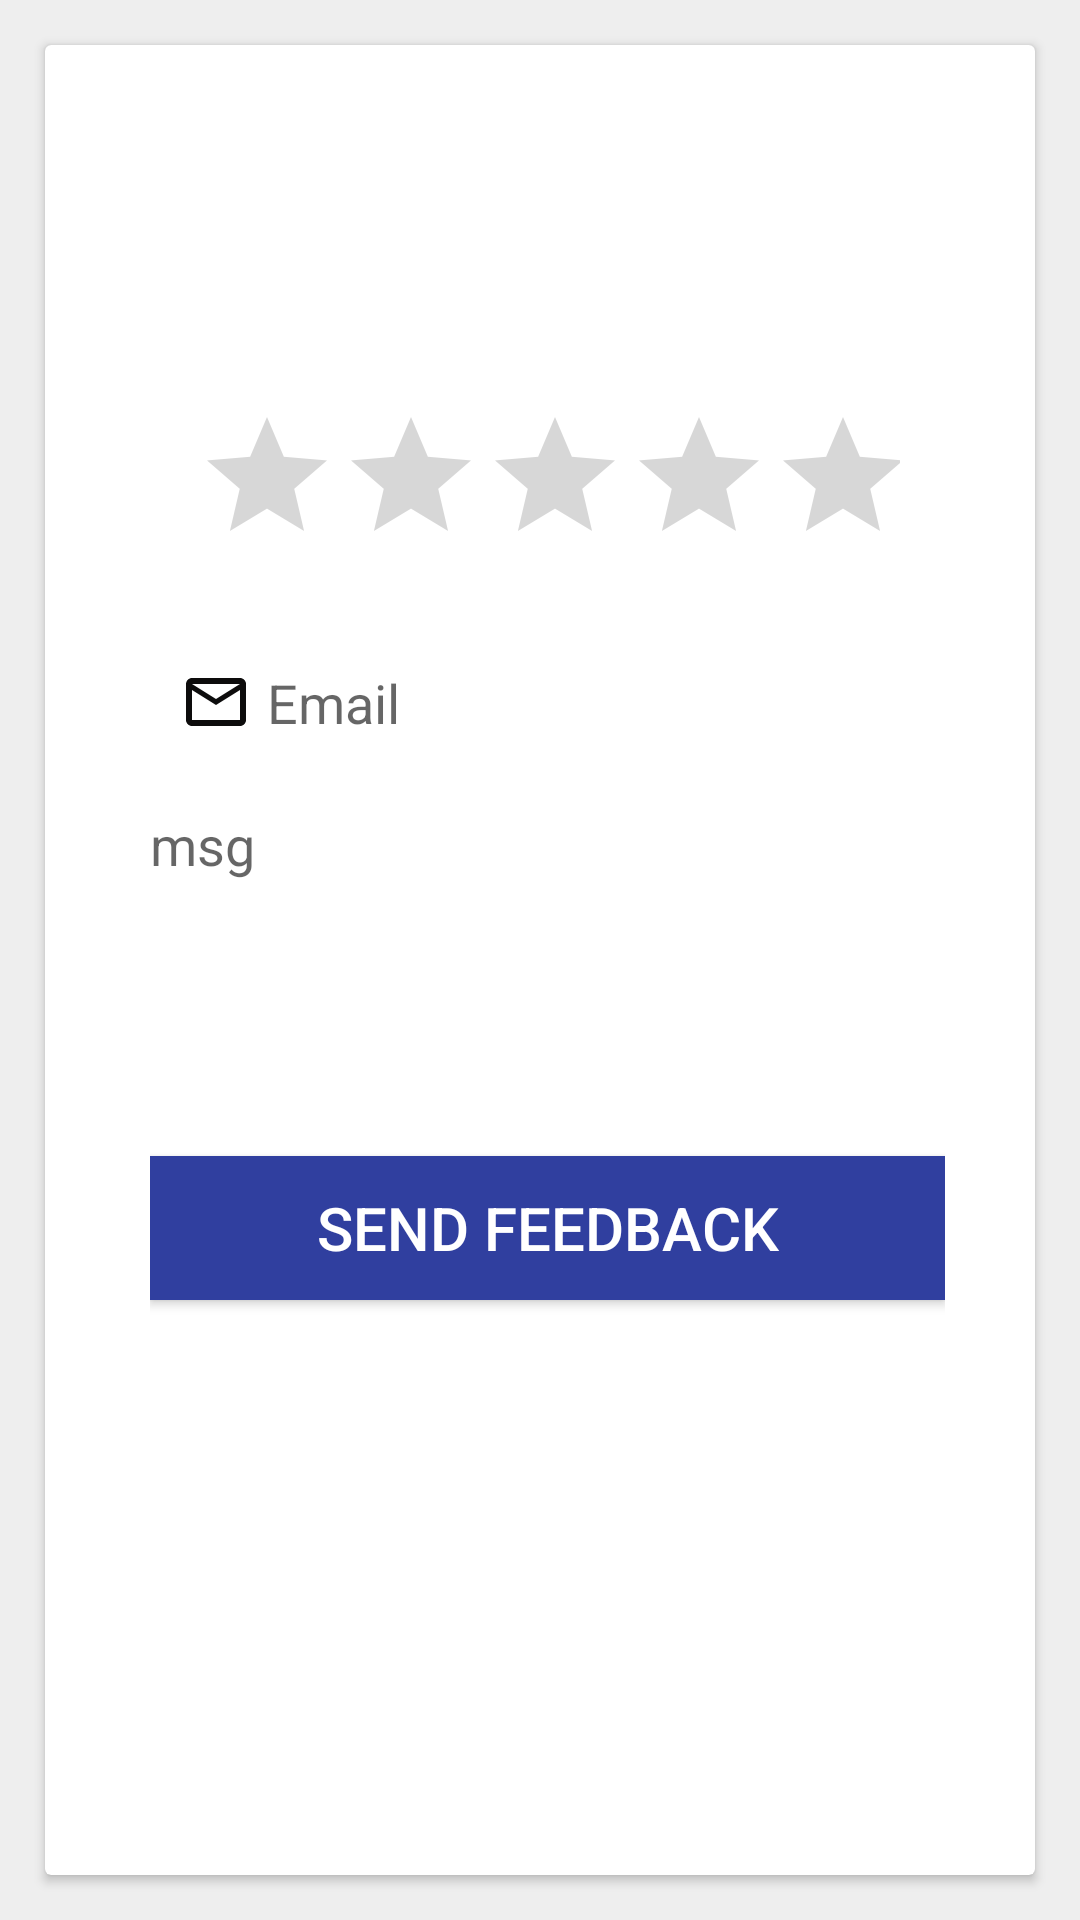

Reconstruct the res/layout file that produces this screen, plus the resources it refers to.
<!-- AndroidManifest.xml: application theme AppTheme -->
<!-- res/layout/activity_feed_back.xml -->
<?xml version="1.0" encoding="utf-8"?>
<RelativeLayout xmlns:android="http://schemas.android.com/apk/res/android"
    xmlns:app="http://schemas.android.com/apk/res-auto"
    xmlns:tools="http://schemas.android.com/tools"
    android:layout_width="match_parent"
    android:layout_height="match_parent"
    android:background="@color/silver"

    tools:context=".ui.dash.FeedBack">
    <LinearLayout
        android:layout_width="match_parent"
        android:layout_height="wrap_content"
        android:orientation="vertical" />


    <android.support.v7.widget.CardView
        android:layout_width="match_parent"
        android:layout_height="match_parent"
        android:layout_alignParentStart="true"
        android:layout_alignParentTop="true"

        android:layout_marginLeft="15dp"

        android:layout_marginRight="15dp"
        android:layout_margin="15dp"
        android:layout_marginTop="15dp"
        android:gravity="center"
        android:orientation="vertical"
        android:layout_alignParentLeft="true">




        <LinearLayout
            android:layout_width="match_parent"
            android:layout_height="wrap_content"
            android:layout_alignParentLeft="true"
            android:layout_alignParentStart="true"
            android:layout_alignParentTop="true"
            android:layout_marginLeft="5dp"
            android:layout_marginStart="5dp"

            android:layout_marginTop="75dp"

            android:orientation="vertical"
            android:padding="30dp">

            <RatingBar
                android:id="@+id/ratingBar"
                android:layout_width="match_parent"
                android:layout_height="wrap_content"

                android:layout_margin="15dp"

                android:layout_marginLeft="15dp"
                android:layout_marginRight="15dp"
                android:layout_marginTop="0dp"/>


          


            <EditText
                android:id="@+id/editTextemail1"
                android:layout_width="match_parent"
                android:layout_height="wrap_content"
                android:layout_marginBottom="8dp"
                android:layout_marginTop="5dp"
                android:background="@drawable/round"
                android:drawableLeft="@drawable/ic_mail_outline_black_24dp"
                android:drawablePadding="5dp"
                android:hint="Email"
                android:inputType="textPersonName"
                android:padding="10dp" />

            


            <EditText
                android:id="@+id/editcomment"
                android:layout_width="match_parent"
                android:layout_height="100dp"
                android:layout_marginBottom="8dp"
                android:layout_marginTop="5dp"
                android:background="@drawable/round"

                android:fontFamily="sans-serif"
                android:gravity="top|left"
                android:hint="msg"
                android:inputType="textMultiLine"

                />


            <Button
                android:id="@+id/buttoncomm"
                android:layout_width="match_parent"
                android:layout_height="wrap_content"
                android:layout_marginBottom="5dp"
                android:layout_marginTop="8dp"
                android:background="@color/colorPrimaryDark"
                android:maxLines="3"
                android:text="send Feedback"
                android:textColor="@color/colorWhite"
                android:textSize="20dp" />


        </LinearLayout>
    </android.support.v7.widget.CardView>

</RelativeLayout>
<!-- resources referenced by this layout -->
<resources>
  <color name="colorPrimaryDark">#303F9F</color>
  <color name="colorWhite">#FFFFFF</color>
  <color name="silver">#EEEEEE</color>
  <!-- drawable ic_mail_outline_black_24dp (drawable) -->
  <vector android:height="24dp" android:tint="#FF0D0C0C"
      android:viewportHeight="24.0" android:viewportWidth="24.0"
      android:width="24dp" xmlns:android="http://schemas.android.com/apk/res/android">
      <path android:fillColor="#000000" android:pathData="M20,4L4,4c-1.1,0 -1.99,0.9 -1.99,2L2,18c0,1.1 0.9,2 2,2h16c1.1,0 2,-0.9 2,-2L22,6c0,-1.1 -0.9,-2 -2,-2zM20,18L4,18L4,8l8,5 8,-5v10zM12,11L4,6h16l-8,5z"/>
  </vector>
  <style name="AppTheme" parent="Theme.AppCompat.Light.DarkActionBar">
          
          <item name="colorPrimary">@color/colorPrimary</item>
          <item name="colorPrimaryDark">@color/colorPrimaryDark</item>
          <item name="colorAccent">@color/colorAccent</item>
      </style>
  <color name="colorPrimary">#3F51B5</color>
  <color name="colorAccent">#3F51B5</color>
</resources>
